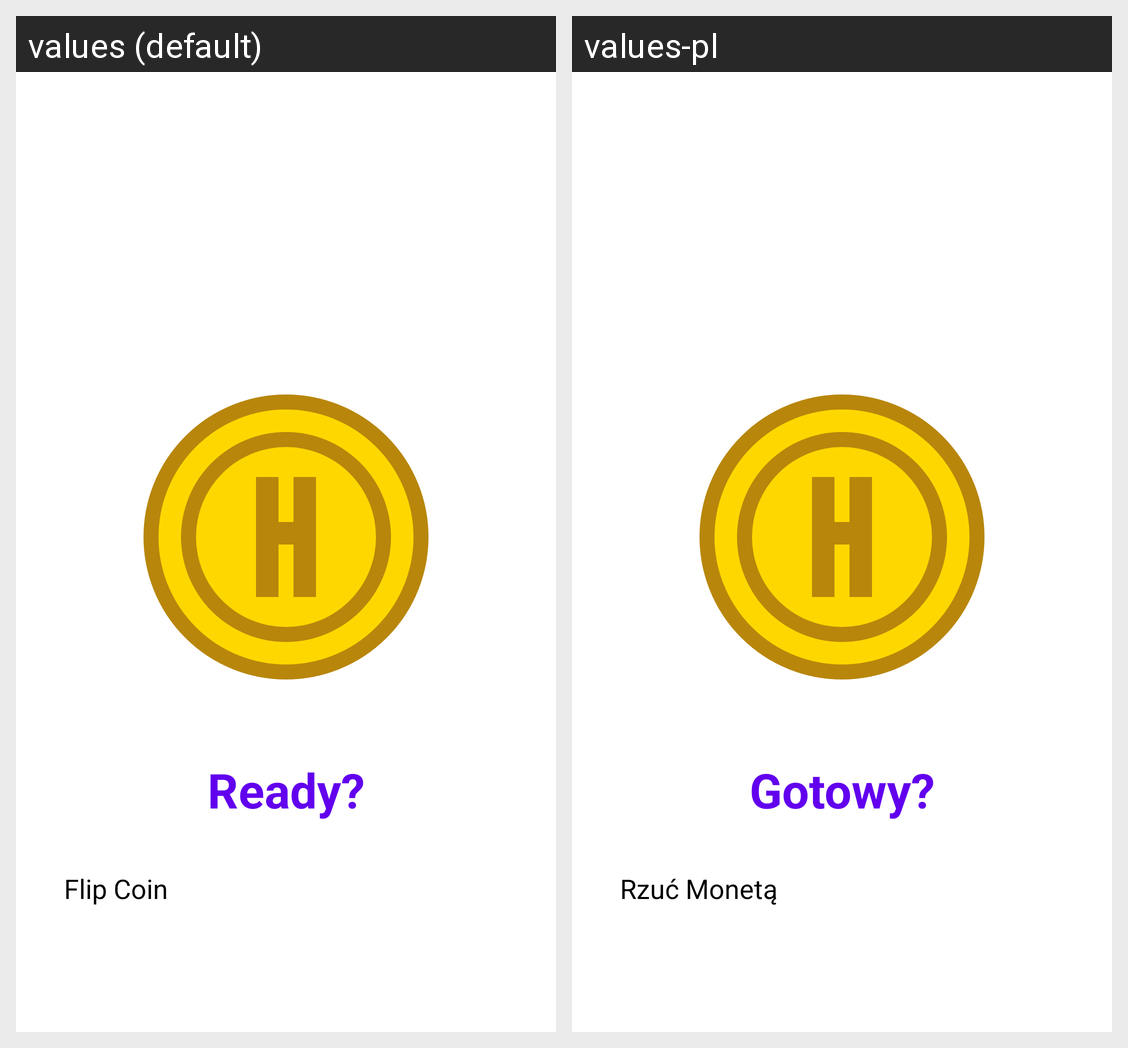

Locale-by-locale string values for the Android screen shown in this grid:
Android screen res/layout/activity_coin_flip.xml rendered under 2 locales, left to right: values (default), values-pl. Device: Nexus 5 (rendered at 1080×1920; each locale shown at half size, 540×960, under a caption strip naming it); theme Theme.Random.
Strings drawn on this screen, with the default value and each locale's value (text and hints the layout hard-codes, and strings that could not be matched under every locale, appear in the picture but are not listed):

label_ready
  values: Ready?
  values-pl: Gotowy?

btn_flip
  values: Flip Coin
  values-pl: Rzuć Monetą
